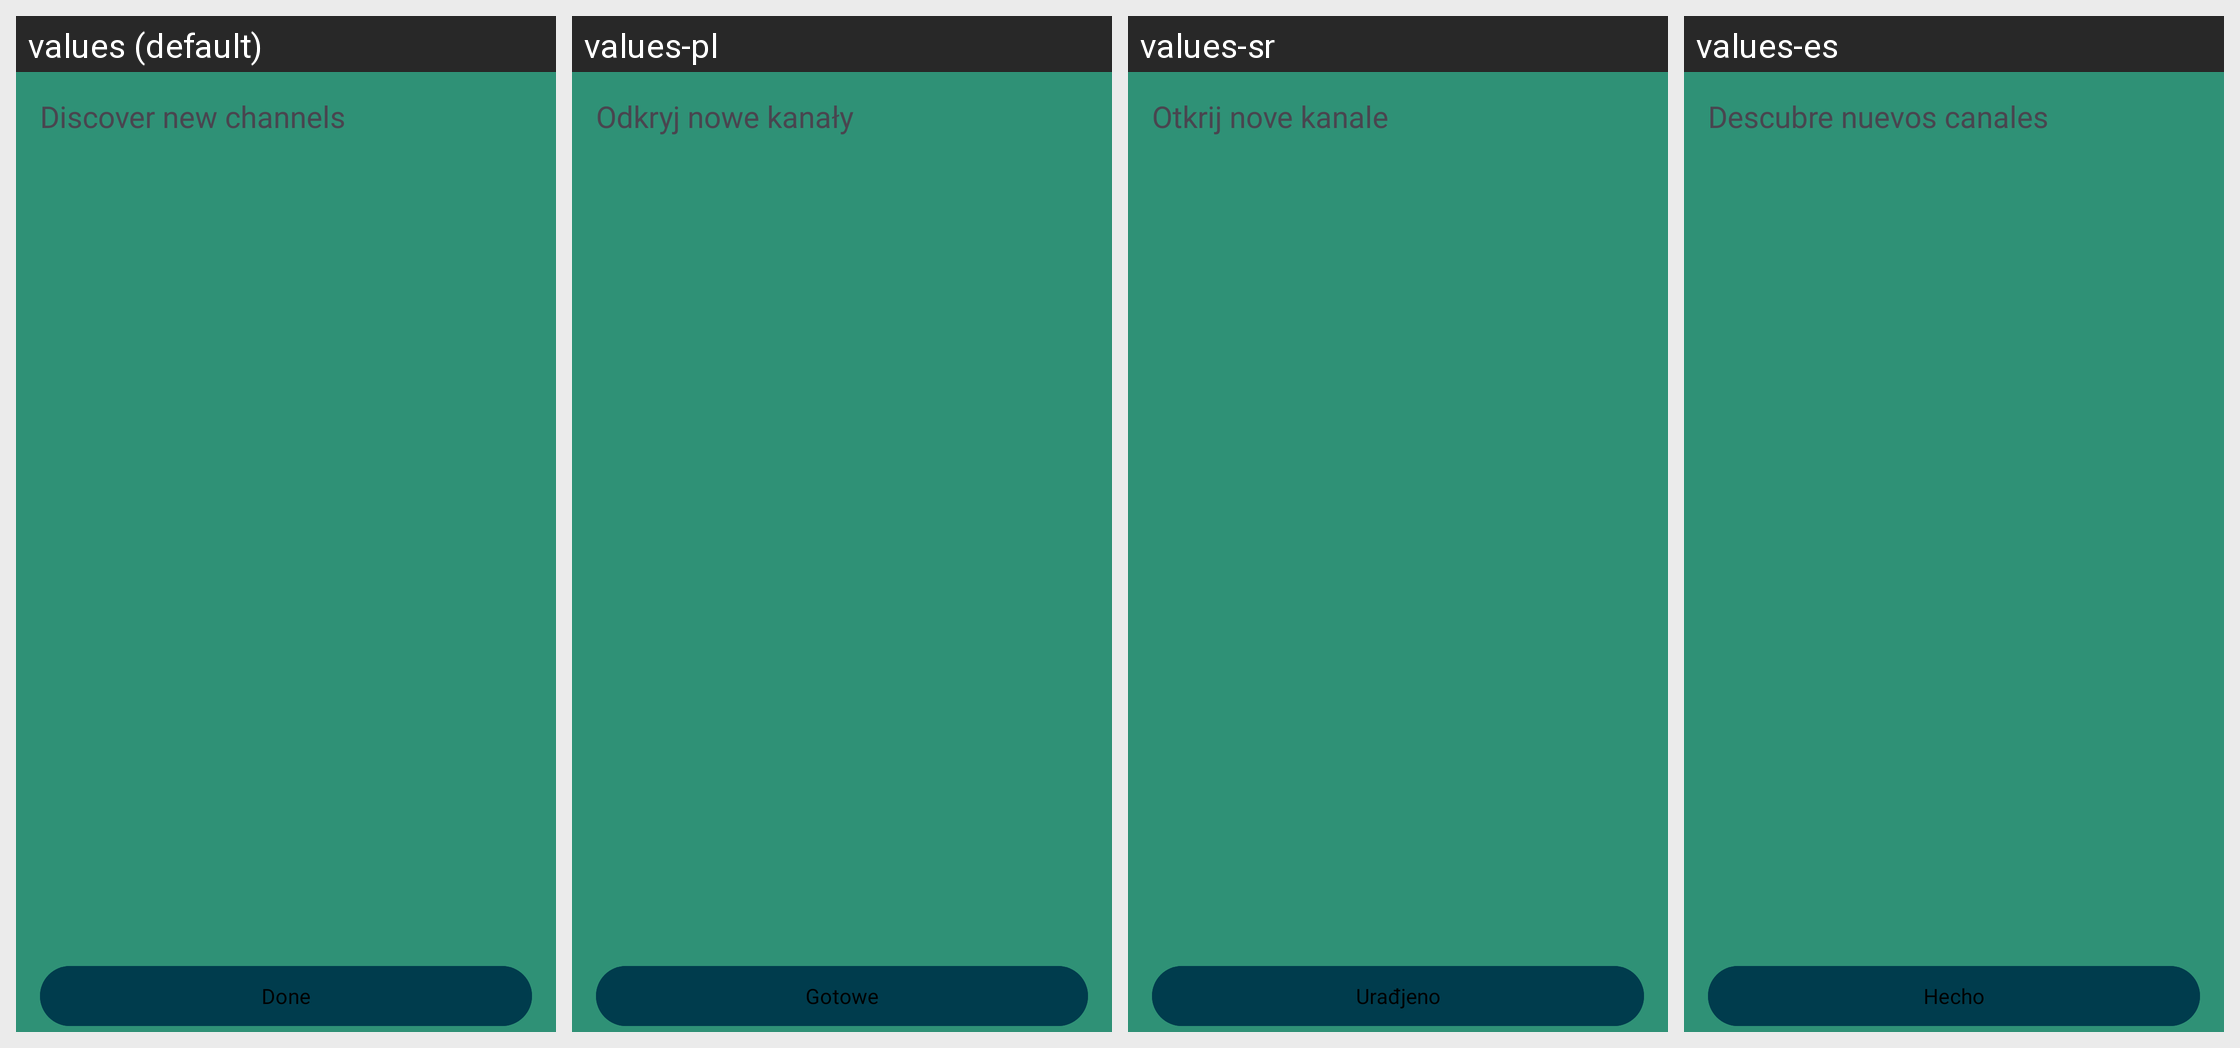

Strings drawn on this Android screen and how each of the app's shown locales translates them:
Android screen res/layout/dialog_discover.xml rendered under 4 locales, left to right: values (default), values-pl, values-sr, values-es. Device: Nexus 5 (rendered at 1080×1920; each locale shown at half size, 540×960, under a caption strip naming it); theme AppTheme.
Other locales in the repository, not shown: values-af, values-ca, values-de, values-et, values-fr, values-gu, values-he, values-id, values-it, values-jv, values-ms, values-nl, values-pt, values-pt-rBR, values-ro, values-ru, values-tr, values-uk, values-vi, values-zh-rTW.
Strings drawn on this screen, with the default value and each locale's value (text and hints the layout hard-codes, and strings that could not be matched under every locale, appear in the picture but are not listed):

discover_channels
  values: Discover new channels
  values-pl: Odkryj nowe kanały
  values-sr: Otkrij nove kanale
  values-es: Descubre nuevos canales

done
  values: Done
  values-pl: Gotowe
  values-sr: Urađjeno
  values-es: Hecho
